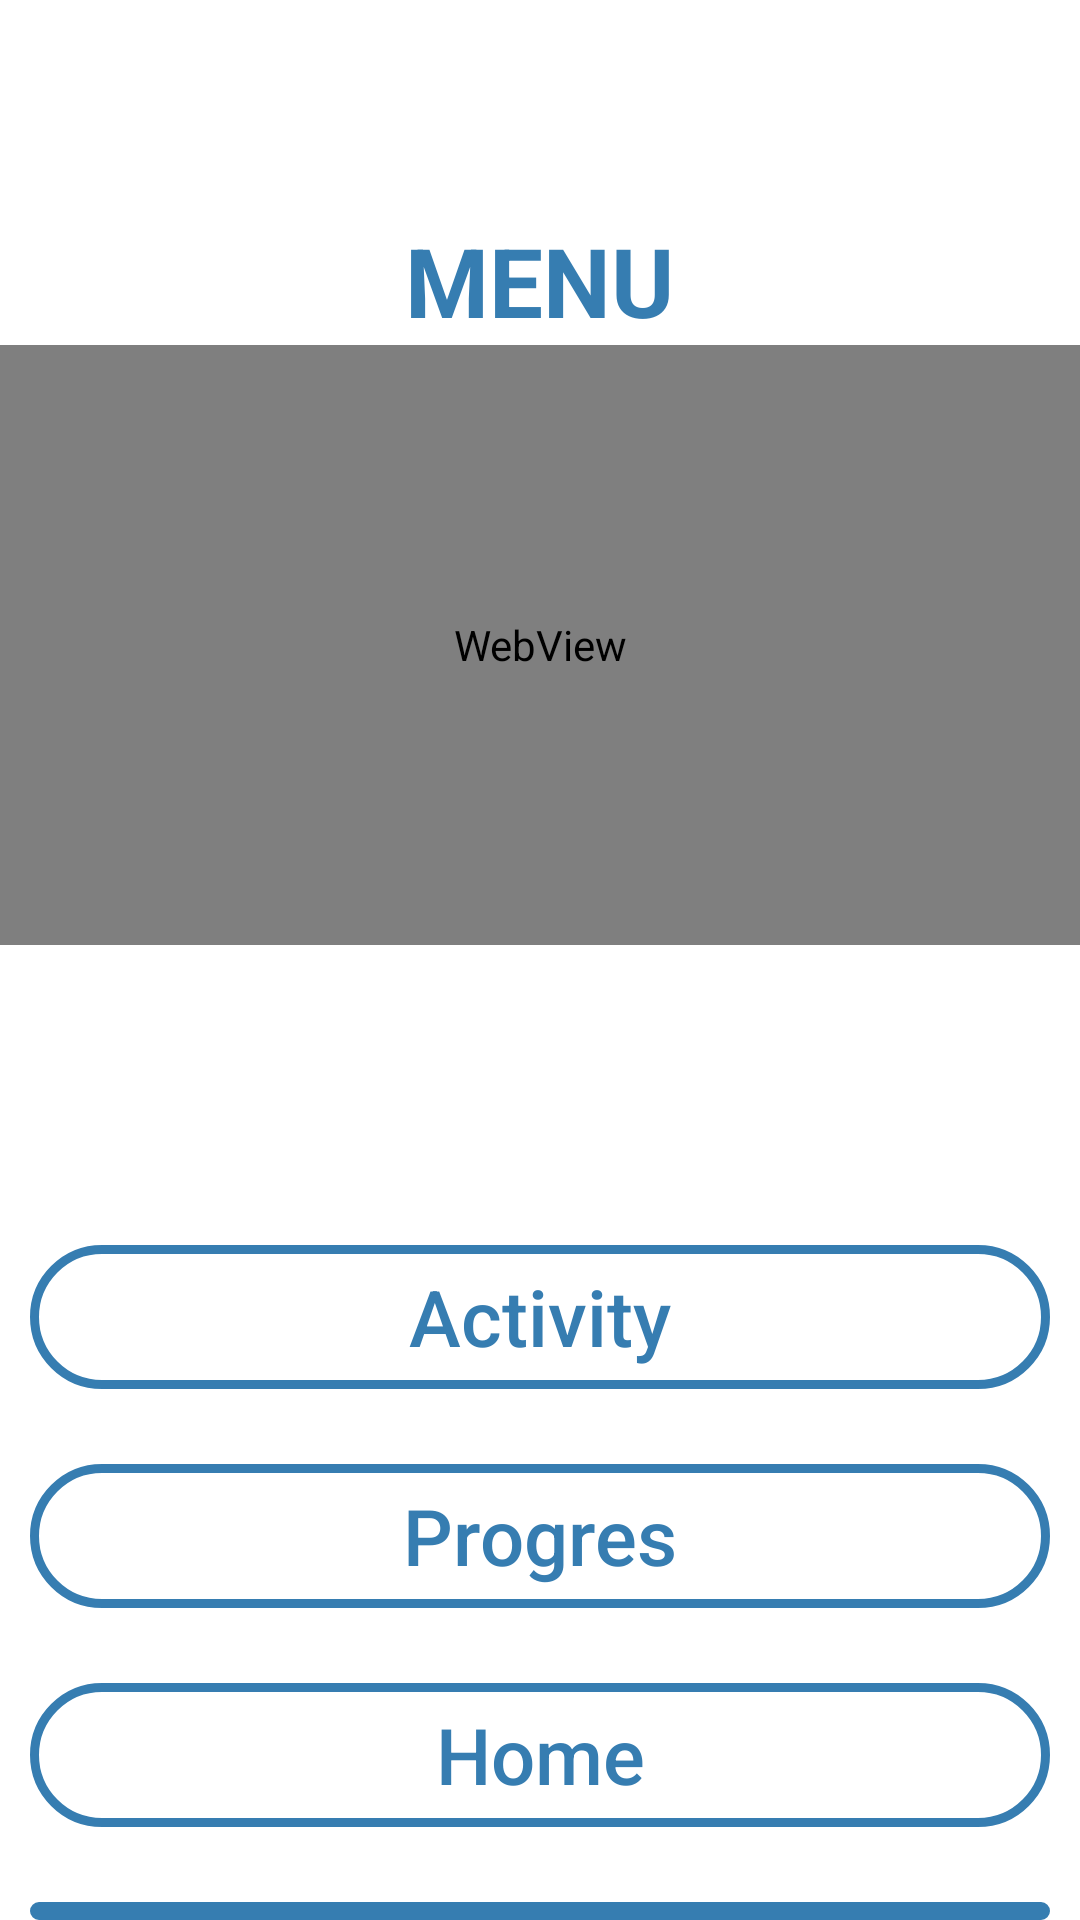

Produce the Android XML layout that renders to this screen, including the resource entries it uses.
<!-- AndroidManifest.xml: application theme Theme.LayananBK -->
<!-- res/layout/activity_main.xml -->
<?xml version="1.0" encoding="utf-8"?>
<LinearLayout xmlns:android="http://schemas.android.com/apk/res/android"
    xmlns:app="http://schemas.android.com/apk/res-auto"
    xmlns:tools="http://schemas.android.com/tools"
    android:layout_width="match_parent"
    android:layout_height="match_parent"
    android:orientation="vertical"
    tools:context=".MainActivity">

    <TextView
        android:layout_width="wrap_content"
        android:layout_height="wrap_content"
        android:textSize="32sp"
        android:text="MENU"
        android:textStyle="bold"
        android:textColor="@color/biru"
        android:layout_marginTop="72dp"
        android:layout_gravity="center"/>

    <WebView
        android:id="@+id/webView"
        android:layout_width="match_parent"
        android:layout_height="200dp" />

    <Button
        android:id="@+id/btnActivity"
        android:layout_width="match_parent"
        android:layout_height="wrap_content"
        android:layout_marginTop="100dp"
        android:layout_marginStart="10dp"
        android:layout_marginEnd="10dp"
        android:background="@drawable/btn_shape_round"
        android:text="Activity"
        android:textAllCaps="false"
        android:textColor="@color/biru"
        android:textSize="26sp"
        />
    <Button
        android:id="@+id/btnProgres"
        android:layout_width="match_parent"
        android:layout_height="wrap_content"
        android:layout_marginTop="25dp"
        android:layout_marginStart="10dp"
        android:layout_marginEnd="10dp"
        android:background="@drawable/btn_shape_round"
        android:text="Progres"
        android:textAllCaps="false"
        android:textColor="@color/biru"
        android:textSize="26sp"
        />
    <Button
        android:id="@+id/btnHome"
        android:layout_width="match_parent"
        android:layout_height="wrap_content"
        android:layout_marginTop="25dp"
        android:layout_marginStart="10dp"
        android:layout_marginEnd="10dp"
        android:background="@drawable/btn_shape_round"
        android:text="Home"
        android:textAllCaps="false"
        android:textColor="@color/biru"
        android:textSize="26sp"
        />
    <Button
        android:id="@+id/btnLogOut"
        android:layout_width="match_parent"
        android:layout_height="wrap_content"
        android:layout_marginTop="25dp"
        android:layout_marginStart="10dp"
        android:layout_marginEnd="10dp"
        android:background="@drawable/btn_shape_round"
        android:text="Log Out"
        android:textAllCaps="false"
        android:textColor="@color/biru"
        android:textSize="26sp"
        />



</LinearLayout>
<!-- resources referenced by this layout -->
<resources>
  <color name="biru">#367db1</color>
  <!-- drawable btn_shape_round (drawable) -->
  <?xml version="1.0" encoding="utf-8"?>
  <shape xmlns:android="http://schemas.android.com/apk/res/android"
      android:padding="16dp"
      android:shape="rectangle">
      <stroke
          android:width="3dp"
          android:color="@color/biru"
          />
      <corners android:radius="40dp" />
  
  </shape>
  <style name="Theme.LayananBK" parent="Theme.MaterialComponents.DayNight.NoActionBar">
          
          <item name="colorPrimary">@color/oren</item>
          <item name="colorPrimaryVariant">@color/oren</item>
          <item name="colorOnPrimary">@color/white</item>
          
          <item name="colorSecondary">@color/teal_200</item>
          <item name="colorSecondaryVariant">@color/teal_700</item>
          <item name="colorOnSecondary">@color/black</item>
          
          <item name="android:statusBarColor">@color/oren</item>
          
      </style>
  <color name="oren">#fadb06</color>
  <color name="white">#FFFFFFFF</color>
  <color name="teal_200">#FF03DAC5</color>
  <color name="teal_700">#FF018786</color>
  <color name="black">#FF000000</color>
</resources>
